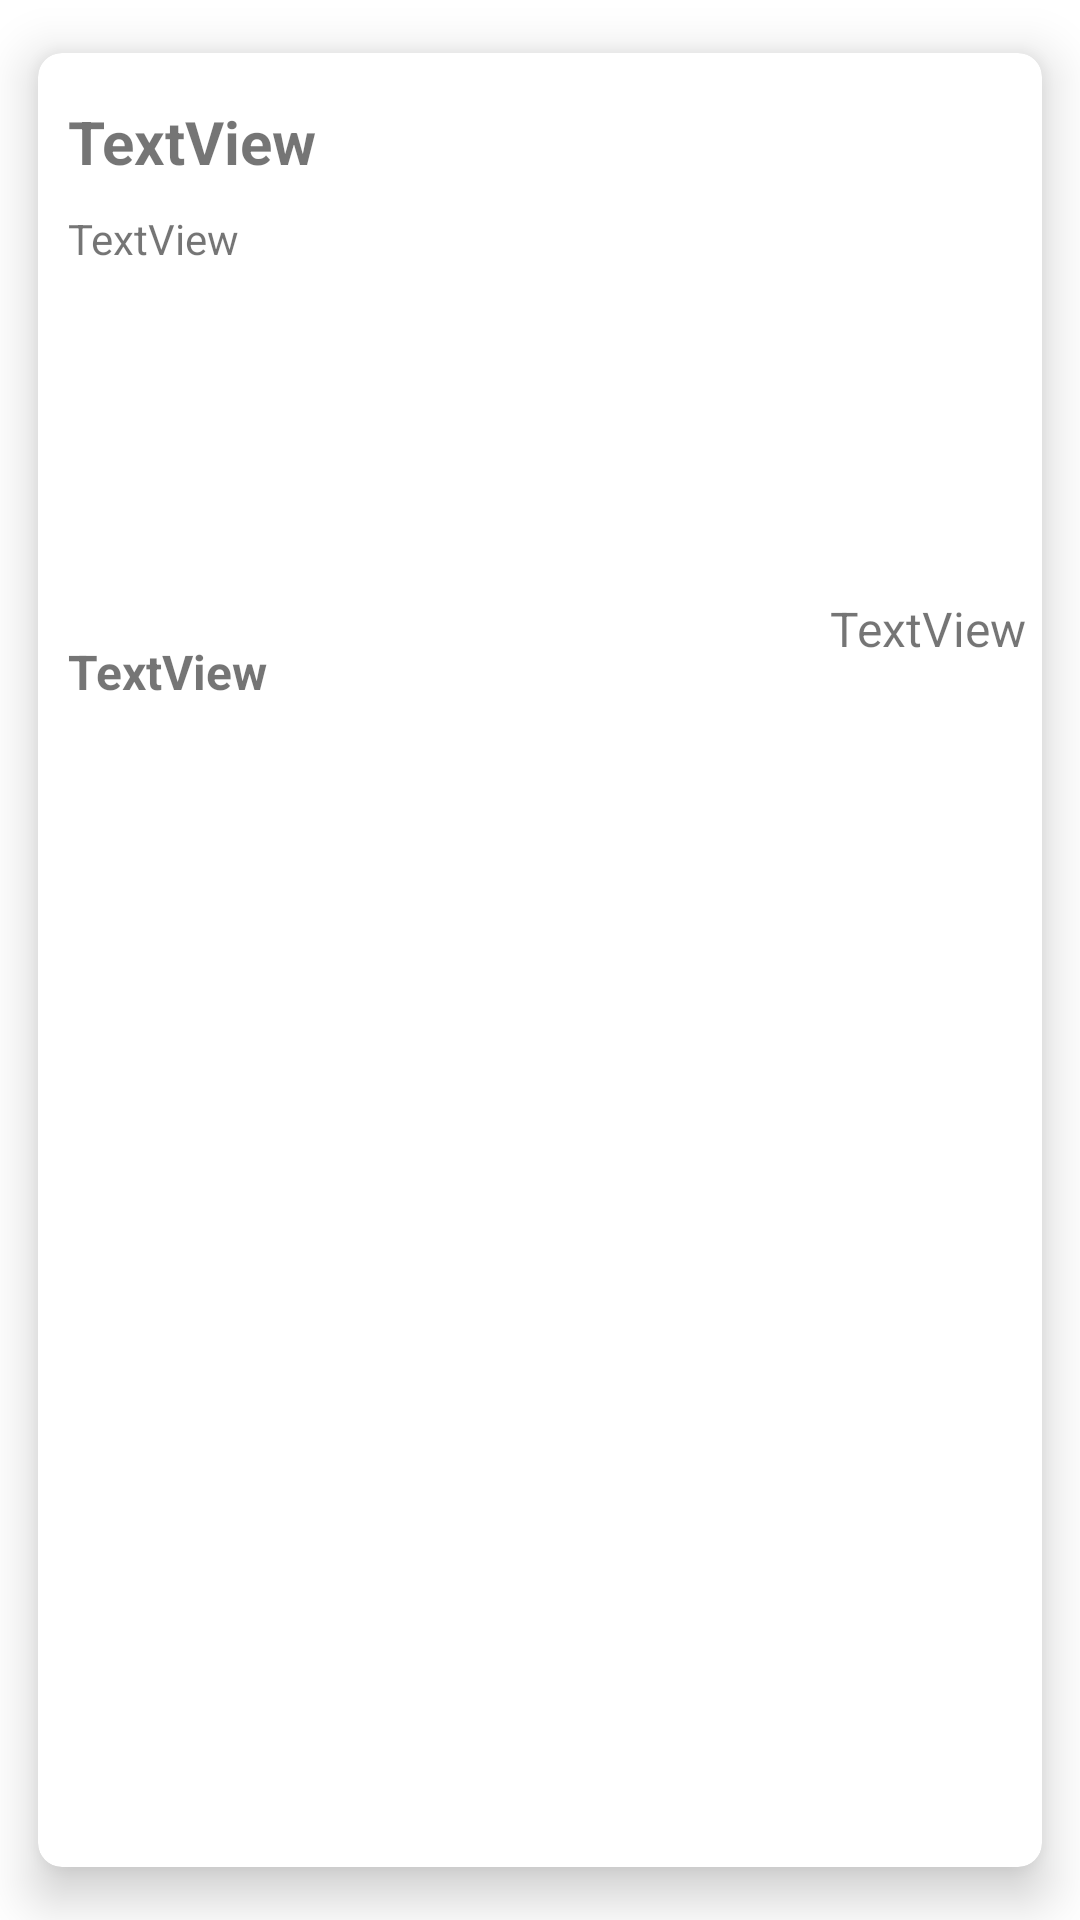

Here is an Android app screen rendered from its layout file. Give the layout XML and the strings, colors and styles it references.
<!-- AndroidManifest.xml: application theme Theme.StajTVPlus -->
<!-- res/layout/product_item.xml -->
<?xml version="1.0" encoding="utf-8"?>
<androidx.cardview.widget.CardView xmlns:android="http://schemas.android.com/apk/res/android"
    xmlns:app="http://schemas.android.com/apk/res-auto"
    xmlns:tools="http://schemas.android.com/tools"
    android:layout_width="match_parent"
    android:layout_height="wrap_content"
    android:layout_margin="8dp"
    app:cardCornerRadius="8dp"
    app:cardElevation="10dp"
    app:cardUseCompatPadding="true">

    <androidx.constraintlayout.widget.ConstraintLayout
        android:layout_width="368dp"
        android:layout_height="227dp">

        <androidx.cardview.widget.CardView
            android:id="@+id/imgCardView"
            android:layout_width="wrap_content"
            android:layout_height="wrap_content"
            app:cardCornerRadius="20dp"
            app:layout_constraintBottom_toBottomOf="parent"
            app:layout_constraintStart_toStartOf="parent"
            app:layout_constraintTop_toTopOf="parent">

        </androidx.cardview.widget.CardView>

        <TextView
            android:id="@+id/txtProductTitle"
            android:layout_width="0dp"
            android:layout_height="wrap_content"
            android:layout_marginStart="10dp"
            android:layout_marginTop="16dp"
            android:layout_marginEnd="10dp"
            android:text="TextView"
            android:textSize="20sp"
            android:textStyle="bold"
            app:layout_constraintEnd_toStartOf="@+id/imgProductImageView"
            app:layout_constraintStart_toStartOf="parent"
            app:layout_constraintTop_toTopOf="parent" />

        <TextView
            android:id="@+id/txtProductPrice"
            android:layout_width="0dp"
            android:layout_height="wrap_content"
            android:layout_marginStart="10dp"
            android:layout_marginEnd="10dp"
            android:layout_marginBottom="10dp"
            android:text="TextView"
            android:textSize="16sp"
            android:textStyle="bold"
            app:layout_constraintBottom_toBottomOf="parent"
            app:layout_constraintEnd_toStartOf="@+id/imgProductImageView"
            app:layout_constraintHorizontal_bias="1.0"
            app:layout_constraintStart_toEndOf="@+id/imgCardView" />

        <TextView
            android:id="@+id/txtProductRate"
            android:layout_width="wrap_content"
            android:layout_height="wrap_content"
            android:layout_marginStart="100dp"
            android:layout_marginTop="10dp"
            android:layout_marginBottom="10dp"
            android:text="TextView"
            android:textSize="16sp"
            app:layout_constraintBottom_toBottomOf="parent"
            app:layout_constraintEnd_toStartOf="@+id/imageView"
            app:layout_constraintStart_toEndOf="@+id/txtProductPrice"
            app:layout_constraintTop_toBottomOf="@+id/imgProductImageView" />

        <ImageView
            android:id="@+id/imageView"
            android:layout_width="25dp"
            android:layout_height="25dp"
            app:layout_constraintBottom_toBottomOf="@+id/txtProductRate"
            app:layout_constraintEnd_toEndOf="parent"
            app:layout_constraintHorizontal_bias="0.523"
            app:layout_constraintStart_toEndOf="@+id/txtProductRate"
            app:layout_constraintTop_toTopOf="@+id/txtProductRate"
            app:srcCompat="@android:drawable/btn_star_big_on" />

        <ImageView
            android:id="@+id/imgProductImageView"
            android:layout_width="193dp"
            android:layout_height="134dp"
            android:layout_marginEnd="8dp"
            android:adjustViewBounds="true"
            android:scaleType="centerCrop"
            app:layout_constraintBottom_toBottomOf="parent"
            app:layout_constraintEnd_toEndOf="parent"
            app:layout_constraintTop_toTopOf="parent"
            app:layout_constraintVertical_bias="0.242"
            tools:srcCompat="@tools:sample/avatars" />

        <TextView
            android:id="@+id/txtDescription"
            android:layout_width="0dp"
            android:layout_height="wrap_content"
            android:layout_marginStart="10dp"
            android:layout_marginTop="3dp"
            android:layout_marginEnd="10dp"
            android:text="TextView"
            app:layout_constraintBottom_toTopOf="@+id/txtProductPrice"
            app:layout_constraintEnd_toStartOf="@+id/imgProductImageView"
            app:layout_constraintHorizontal_bias="0.0"
            app:layout_constraintStart_toStartOf="parent"
            app:layout_constraintTop_toBottomOf="@+id/txtProductTitle"
            app:layout_constraintVertical_bias="0.048" />
    </androidx.constraintlayout.widget.ConstraintLayout>
</androidx.cardview.widget.CardView>
<!-- resources referenced by this layout -->
<resources>
  <style name="Theme.StajTVPlus" parent="Theme.MaterialComponents.DayNight.DarkActionBar">
          
          <item name="colorPrimary">@color/purple_500</item>
          <item name="colorPrimaryVariant">@color/purple_700</item>
          <item name="colorOnPrimary">@color/white</item>
          
          <item name="colorSecondary">@color/teal_200</item>
          <item name="colorSecondaryVariant">@color/teal_700</item>
          <item name="colorOnSecondary">@color/black</item>
          
          <item name="android:statusBarColor">?attr/colorPrimaryVariant</item>
          
      </style>
  <color name="purple_500">#2F8CD3</color>
  <color name="purple_700">#2F8CD3</color>
  <color name="white">#FFFFFFFF</color>
  <color name="teal_200">#2F8CD3</color>
  <color name="teal_700">#2F8CD3</color>
  <color name="black">#FF000000</color>
</resources>
